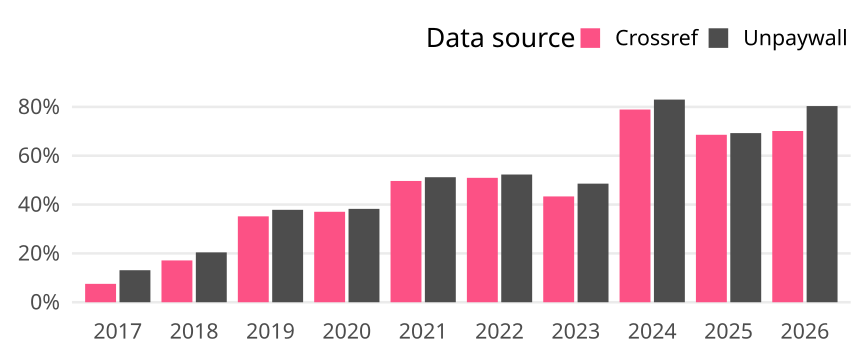

The table this chart was drawn from, first rows:
cr_year, cat, article_total, name, oa_articles, oa_share
2017, Germany, 1487, Crossref, 112, 0.07532
2017, Germany, 1487, Unpaywall, 195, 0.1311
2018, Germany, 1396, Crossref, 239, 0.1712
2018, Germany, 1396, Unpaywall, 285, 0.2042
2019, Germany, 1086, Crossref, 382, 0.3517
2019, Germany, 1086, Unpaywall, 411, 0.3785
2020, Germany, 1339, Crossref, 496, 0.3704
2020, Germany, 1339, Unpaywall, 512, 0.3824
2021, Germany, 1043, Crossref, 518, 0.4966
2021, Germany, 1043, Unpaywall, 534, 0.512
2022, Germany, 1109, Crossref, 565, 0.5095
2022, Germany, 1109, Unpaywall, 580, 0.523
2023, Germany, 1394, Crossref, 604, 0.4333
2023, Germany, 1394, Unpaywall, 677, 0.4857
2024, Germany, 811, Crossref, 640, 0.7891
2024, Germany, 811, Unpaywall, 673, 0.8298
2025, Germany, 875, Crossref, 600, 0.6857
2025, Germany, 875, Unpaywall, 606, 0.6926
2026, Germany, 666, Crossref, 467, 0.7012
2026, Germany, 666, Unpaywall, 535, 0.8033
